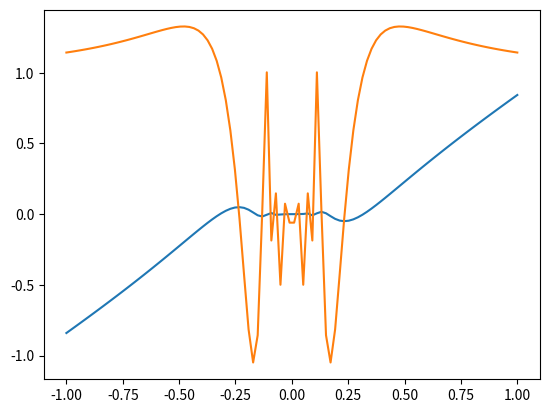

Source code (Python):
import numpy as np
import matplotlib.pyplot as plt
def forward(x,h):
    return(np.sin(1/(x+h))*(x+h)**2)
x=np.linspace(-1,1,100)
h=0.001
exact=2*x*np.sin(1/x)-np.cos(1/x)
plt.plot(x,forward(x,h))
plt.plot(x,exact)
plt.show()
